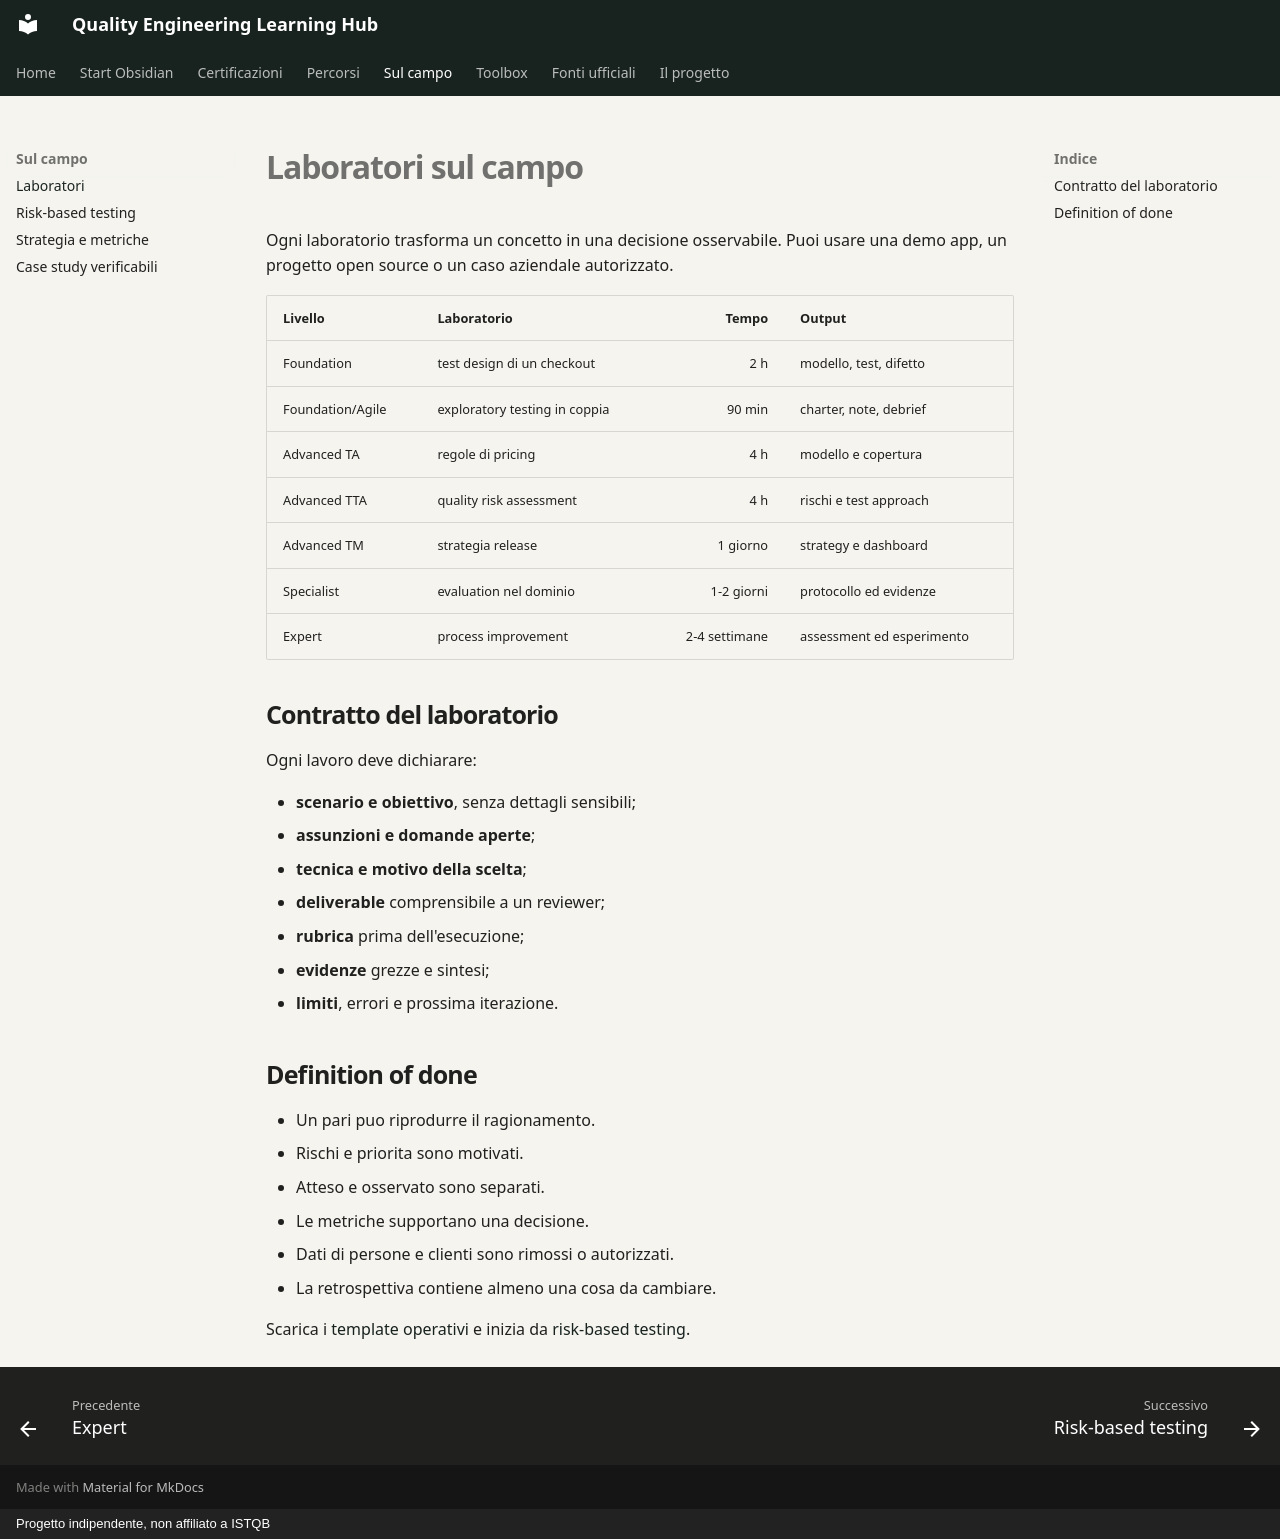

repository: mr-jonam/ISTQB · page: sul-campo/index.html · generator: mkdocs · copyright: Progetto indipendente, non affiliato a ISTQB

# Laboratori sul campo

Ogni laboratorio trasforma un concetto in una decisione osservabile. Puoi usare una demo app, un progetto open source o un caso aziendale autorizzato.

| Livello | Laboratorio | Tempo | Output |
|---|---|---:|---|
| Foundation | test design di un checkout | 2 h | modello, test, difetto |
| Foundation/Agile | exploratory testing in coppia | 90 min | charter, note, debrief |
| Advanced TA | regole di pricing | 4 h | modello e copertura |
| Advanced TTA | quality risk assessment | 4 h | rischi e test approach |
| Advanced TM | strategia release | 1 giorno | strategy e dashboard |
| Specialist | evaluation nel dominio | 1-2 giorni | protocollo ed evidenze |
| Expert | process improvement | 2-4 settimane | assessment ed esperimento |

## Contratto del laboratorio

Ogni lavoro deve dichiarare:

- **scenario e obiettivo**, senza dettagli sensibili;
- **assunzioni e domande aperte**;
- **tecnica e motivo della scelta**;
- **deliverable** comprensibile a un reviewer;
- **rubrica** prima dell'esecuzione;
- **evidenze** grezze e sintesi;
- **limiti**, errori e prossima iterazione.

## Definition of done

- Un pari puo riprodurre il ragionamento.
- Rischi e priorita sono motivati.
- Atteso e osservato sono separati.
- Le metriche supportano una decisione.
- Dati di persone e clienti sono rimossi o autorizzati.
- La retrospettiva contiene almeno una cosa da cambiare.

Scarica i [template operativi](../toolbox/index.md) e inizia da [risk-based testing](risk-based-testing.md).
